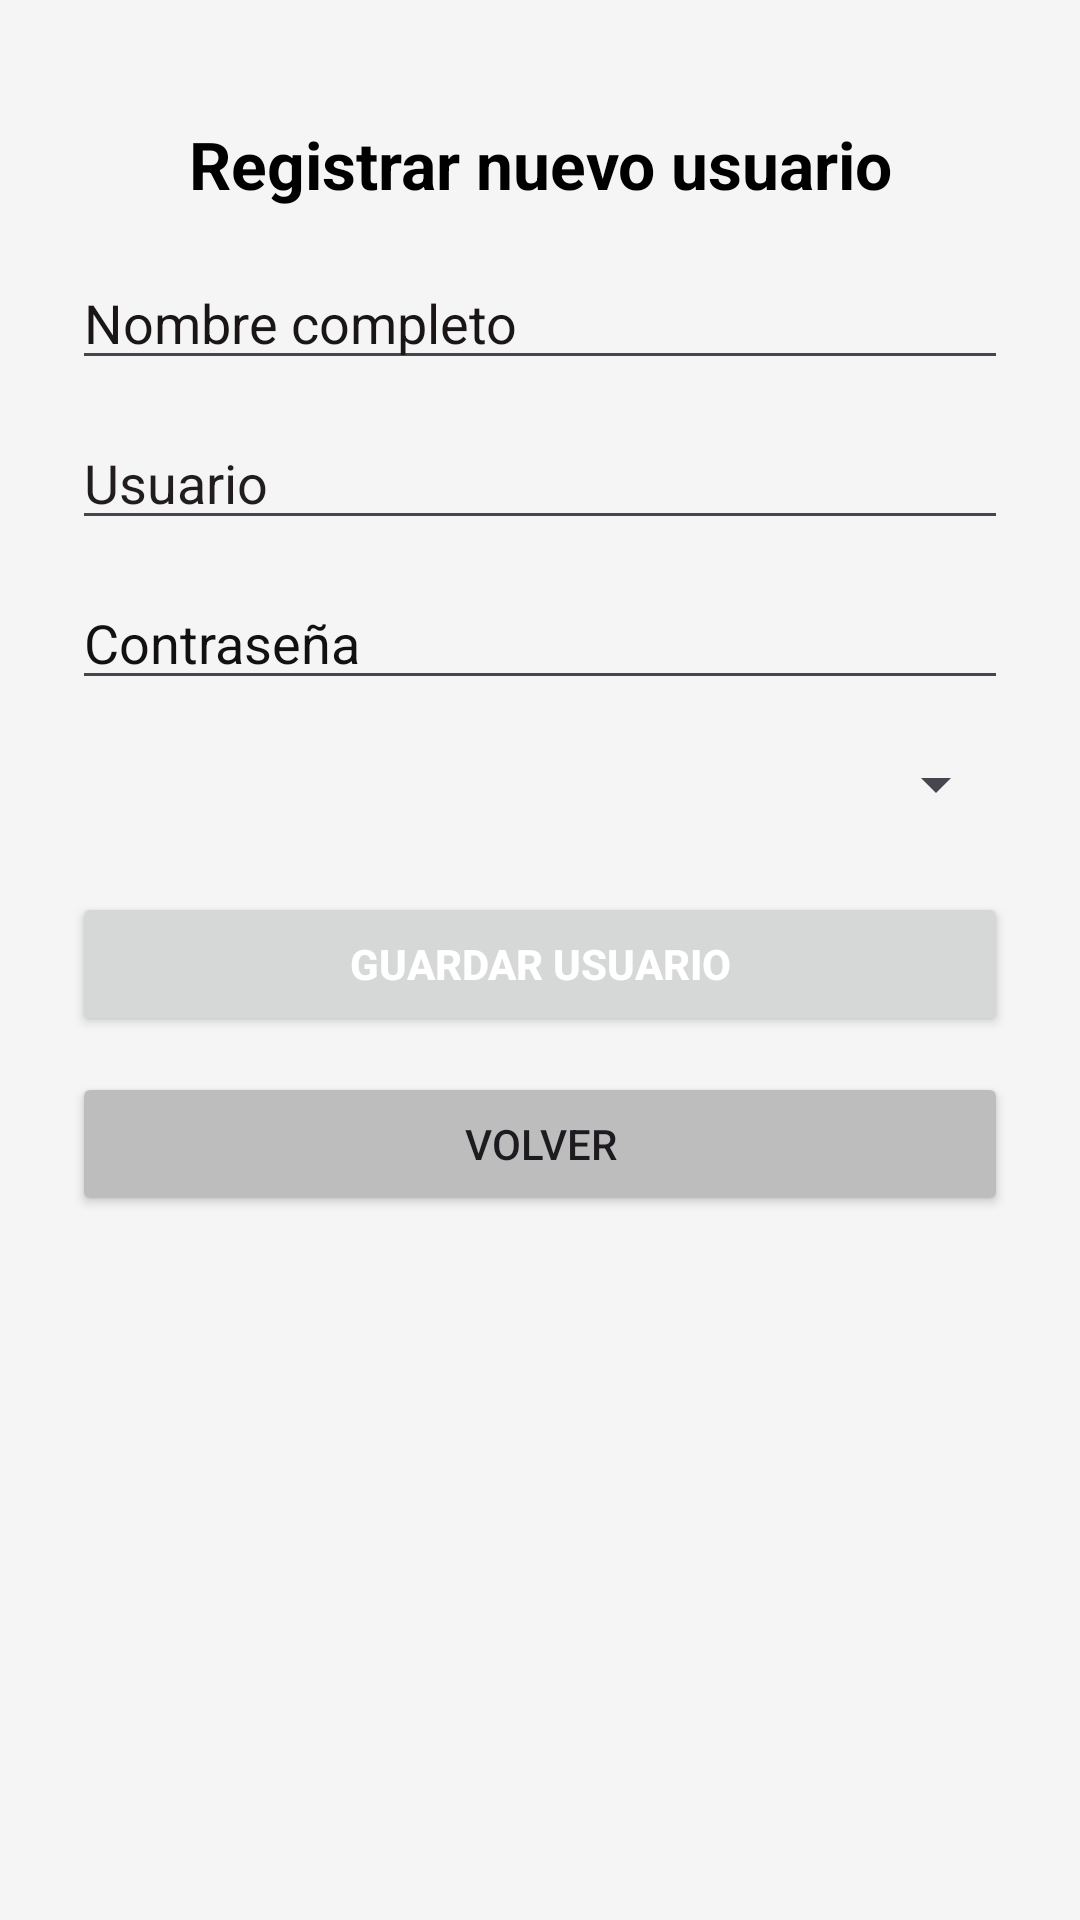

Write the Android layout XML for this screen, with the resource values it uses.
<!-- AndroidManifest.xml: application theme Theme.SistemaInventario -->
<!-- res/layout/activity_agregar_usuario.xml -->
<?xml version="1.0" encoding="utf-8"?>
<ScrollView xmlns:android="http://schemas.android.com/apk/res/android"
    android:layout_width="match_parent"
    android:layout_height="match_parent"
    android:padding="24dp"
    android:background="@drawable/fondoapp">

    <LinearLayout
        android:layout_width="match_parent"
        android:layout_height="wrap_content"
        android:orientation="vertical"
        android:gravity="center_horizontal">

        <TextView
            android:id="@+id/tvTituloAgregarUsuario"
            android:layout_width="match_parent"
            android:layout_height="wrap_content"
            android:text="Registrar nuevo usuario"
            android:textSize="22sp"
            android:textStyle="bold"
            android:gravity="center"
            android:padding="16dp"
            android:textColor="@color/black" />

        <EditText
            android:id="@+id/etNombre"
            android:layout_width="match_parent"
            android:layout_height="wrap_content"
            android:hint="Nombre completo"
            android:inputType="textPersonName"
            android:textColor="#1A1818"
            android:textColorHint="#1A1616" />

        <EditText
            android:id="@+id/etUsuario"
            android:layout_width="match_parent"
            android:layout_height="wrap_content"
            android:layout_marginTop="12dp"
            android:hint="Usuario"
            android:textColor="#1A1818"
            android:textColorHint="#211D1D" />

        <EditText
            android:id="@+id/etContrasena"
            android:layout_width="match_parent"
            android:layout_height="wrap_content"
            android:layout_marginTop="12dp"
            android:hint="Contraseña"
            android:inputType="textPassword"
            android:textColor="#1A1818"
            android:textColorHint="#121010" />

        <Spinner
            android:id="@+id/spRol"
            android:layout_width="match_parent"
            android:layout_height="wrap_content"
            android:layout_marginTop="16dp"
            android:textColor="#1A1818"/>

        <Button
            android:id="@+id/btnGuardarUsuario"
            android:layout_width="match_parent"
            android:layout_height="wrap_content"
            android:layout_marginTop="24dp"
            android:text="Guardar Usuario"
            android:textColor="#fff"
            android:textStyle="bold" />

        <Button
            android:id="@+id/btnVolverUsuario"
            android:layout_width="match_parent"
            android:layout_height="wrap_content"
            android:text="Volver"
            android:layout_marginTop="12dp"
            android:backgroundTint="#BDBDBD"/>
    </LinearLayout>
</ScrollView>
<!-- resources referenced by this layout -->
<resources>
  <color name="black">#000000</color>
  <style name="Theme.SistemaInventario" parent="Base.Theme.SistemaInventario" />
  <style name="Base.Theme.SistemaInventario" parent="Theme.Material3.DayNight.NoActionBar">
          
          
          <item name="colorPrimary">#388E3C</item>
          <item name="colorPrimaryDark">#2E7D32</item>
          <item name="colorSecondary">#81C784</item>
  
          
          <item name="android:statusBarColor">#388E3C</item>
          <item name="android:navigationBarColor">#388E3C</item>
  
          
          <item name="android:windowBackground">#F5F5F5</item>
  
          
          <item name="android:windowLightStatusBar">false</item>
          <item name="android:windowLightNavigationBar">false</item>
          <item name="android:windowDrawsSystemBarBackgrounds">true</item>
  
      </style>
</resources>
